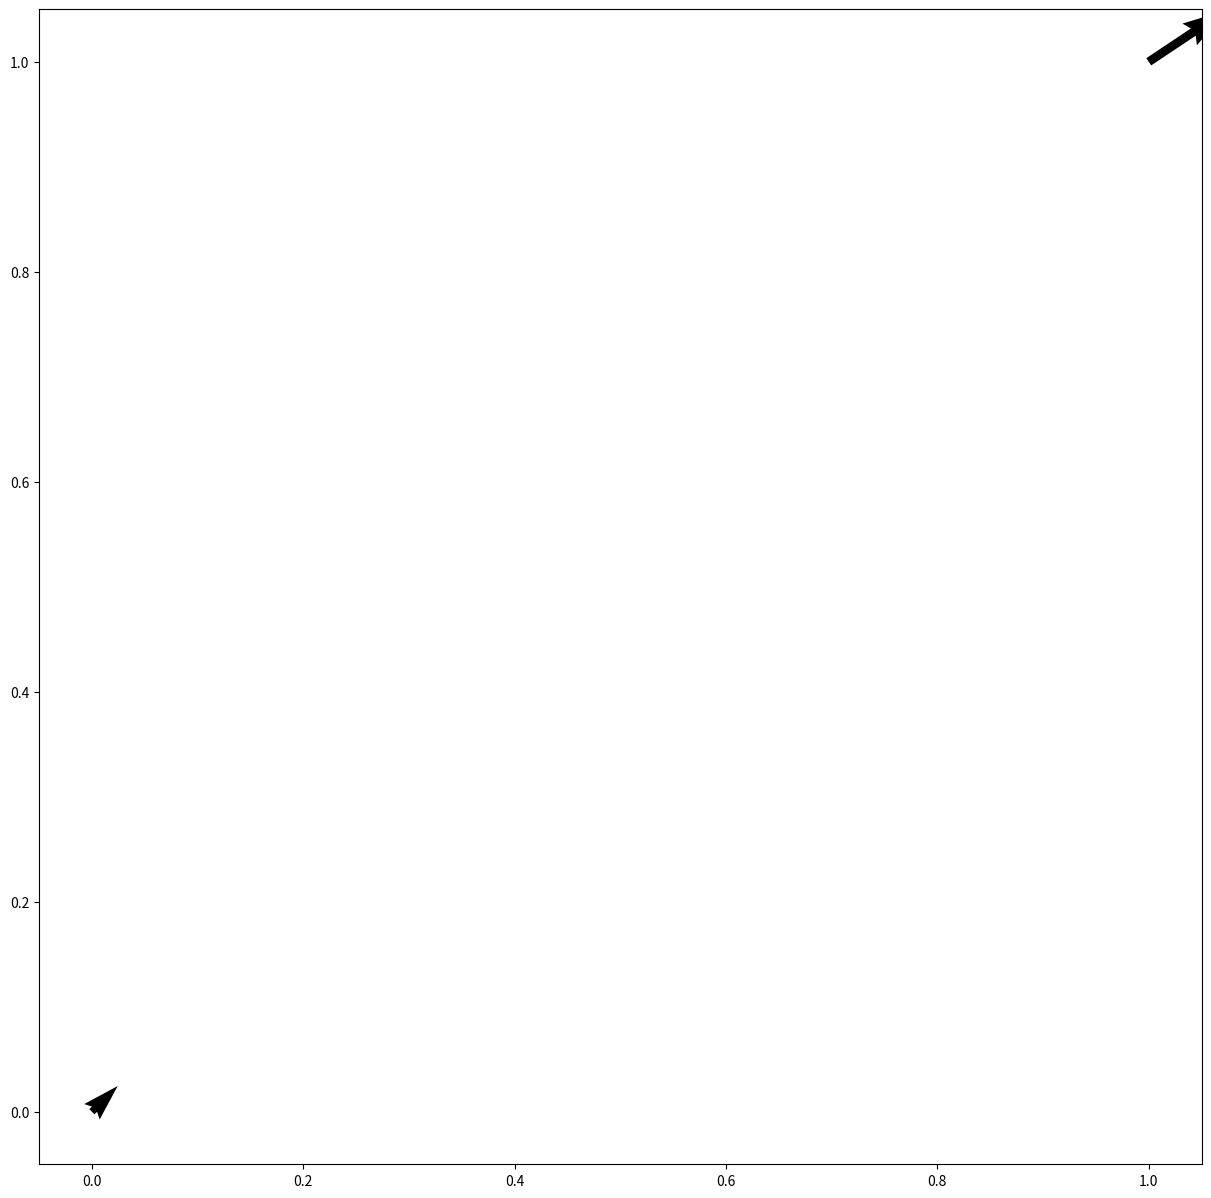

This chart was generated by the following Python code:
import numpy as np
import matplotlib.pyplot as plt

class boundsprop:
    def __init__(self, dims):
        x = dims[0]
        y = dims[1]
        if len(dims) == 3:
            z = dims[2]

        x, y, z = np.meshgrid(x, y, z, indexing='ij')
        self.x = x
        self.y = y
        self.z = z

#every fighter is generated with a series of parameters. pos and direct are arrays in R2/R3, and traits is a tuple of the fighter's speed, turning capability and experience. These will be explained later
class fighterproperties:
    def __init__(self, pos, direct, traits):
        self.pos = pos
        self.direct = direct
        self.flyspeed = traits[0]
        self.turnspeed = traits[1]
        self.goodfighter = traits[2]

#calculates what the next position will be for a fighter
def flightstep(pos, direction, flyspeed):
    dirmag = 0
    for i in range(0,len(direction)):
        dirmag = dirmag + direction[i]**2
    dirmag = dirmag**0.5
    bhat = direction/dirmag
    nextpos = pos + bhat*flyspeed
    return nextpos

def executemove(pos, direction, flyspeed):
    futurepos = flightstep(pos, direction, flyspeed)
    return futurepos

#poor dogfighter; fighter doesn't see where the other object is going
def pdogfight(pos1, pos2, direction, turnspeed):
    idealray = pos2 - pos1
    direction = direction + (idealray-direction)*turnspeed
    return direction

#good dogfighter; figures out where the target will be and goes for that point
def gdogfight(pos1, pos2, dir1, dir2, fighterturnspeed, targetflyspeed):
    npos2 = flightstep(pos2, dir2, targetflyspeed)
    idealray = npos2 - pos1
    dir1 = dir1 + (idealray-dir1)*fighterturnspeed
    return dir1   

box = boundsprop([15,15,15])
f1 = fighterproperties([0,0], [1,1], [1,1,1])
f2 = fighterproperties([1,1], [3,2], [1,1,1])

fig = plt.figure(figsize=(15,15))
mapx = [f1.pos[0], f2.pos[0]]
xdir = [f1.direct[0], f2.direct[0]]
mapy = [f1.pos[1], f2.pos[1]]
ydir = [f1.direct[1], f2.direct[1]]
plt.quiver(mapx, mapy, xdir, ydir)
plt.show()